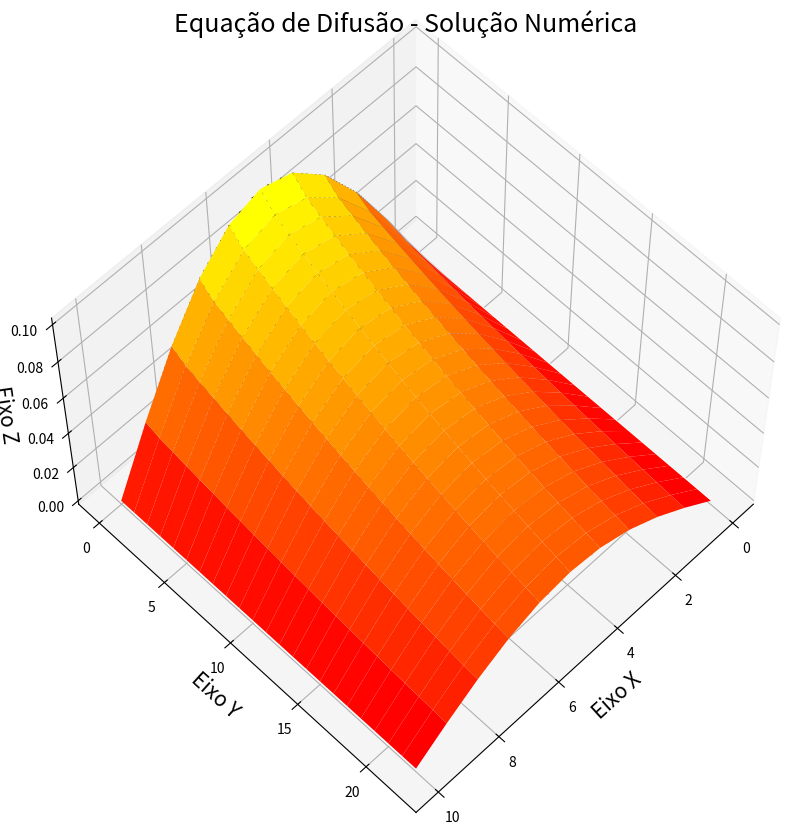
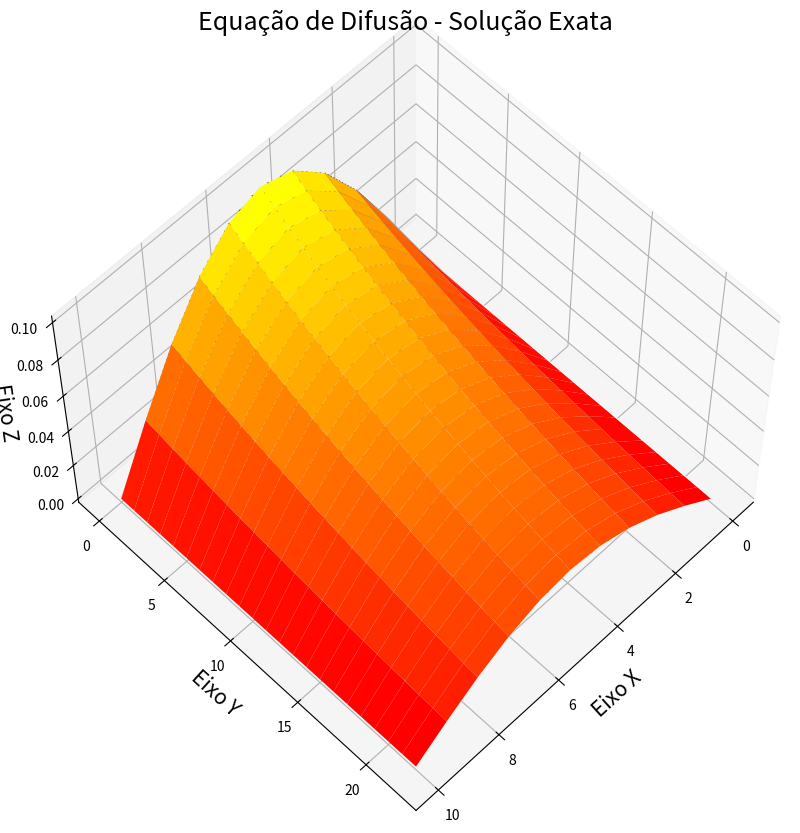

The script that saved these images, in order:
import numpy as np
import matplotlib.pyplot as plt

N = 10
M = 22
hx = 1/N
hy = 1/M
N_it = 10000
w = 1.2
b = (1/np.pi**2)*(N**2/M)


#definindo as matrizes nulas
matriz_N = np.zeros((N+1, M+1),float) #matriz numerica
matriz_E = np.zeros((N+1, M+1),float) #matriz exata
matriz_e = np.zeros((N+1, M+1),float) #matriz de erros

#aplicando as condições de contorno
for i in range(N+1):
    matriz_N[i][0] = (1/np.pi**2) * np.sin(np.pi*i*hx)
    matriz_N[i][M] = (1/(np.exp(1)*np.pi**2)) * np.sin(np.pi*i*hx)

#aplicando o método SOR
for k in range(N_it):
    for i in range(1,N):
        for j in range(1,M):
            matriz_N[i][j] = w *((1 + 2.*b)* matriz_N[i][j+1] - b* (matriz_N[i+1][j+1] + matriz_N[i-1][j+1])) + (1. - w) * matriz_N[i][j]
            
#montando a matriz exata e o erro
erro_quad = 0.0
for i in range(N+1):
    for j in range(M+1):
        matriz_E[i][j] = (1/np.pi**2)*np.exp(-j*hy) * np.sin(np.pi*i*hx)
        matriz_e[i][j] = matriz_E[i][j] - matriz_N[i][j]
        erro_quad = erro_quad + matriz_e[i][j]**2

print("A matriz numérica é:", matriz_N)
print("\n\nO erro quadratico é:", erro_quad)
        
#plot do gráfico 3D
x  = range(0,N+1)
y = range(0,M+1)
X,Y = np.meshgrid(x,y) 
def f():
    z = matriz_N[X,Y]  
    return z;

Z = f()

def g():
    r = matriz_E[X,Y]
    return r
    
R = g()

fig = plt.figure(figsize=(10,10))
ax = plt.axes(projection='3d')
ax.contour3D(X,Y,Z,50,cmap='binary')
ax.plot_surface(X,Y,Z,rstride=1,cstride=1,cmap='autumn',edgecolor='none')
ax.set_title('Equação de Difusão - Solução Numérica', fontsize=18)
ax.set_xlabel('Eixo X',fontsize=15)
ax.set_ylabel('Eixo Y',fontsize=15)
ax.set_zlabel('Eixo Z',fontsize=15)
ax.view_init(60,45)

fig = plt.figure(figsize=(10,10))
ax = plt.axes(projection='3d')
ax.contour3D(X,Y,R,50,cmap='binary')
ax.plot_surface(X,Y,R,rstride=1,cstride=1,cmap=  'autumn',edgecolor='none')
ax.set_title('Equação de Difusão - Solução Exata', fontsize=18)
ax.set_xlabel('Eixo X',fontsize=15)
ax.set_ylabel('Eixo Y',fontsize=15)
ax.set_zlabel('Eixo Z',fontsize=15)
ax.view_init(60,45)

plt.show()

